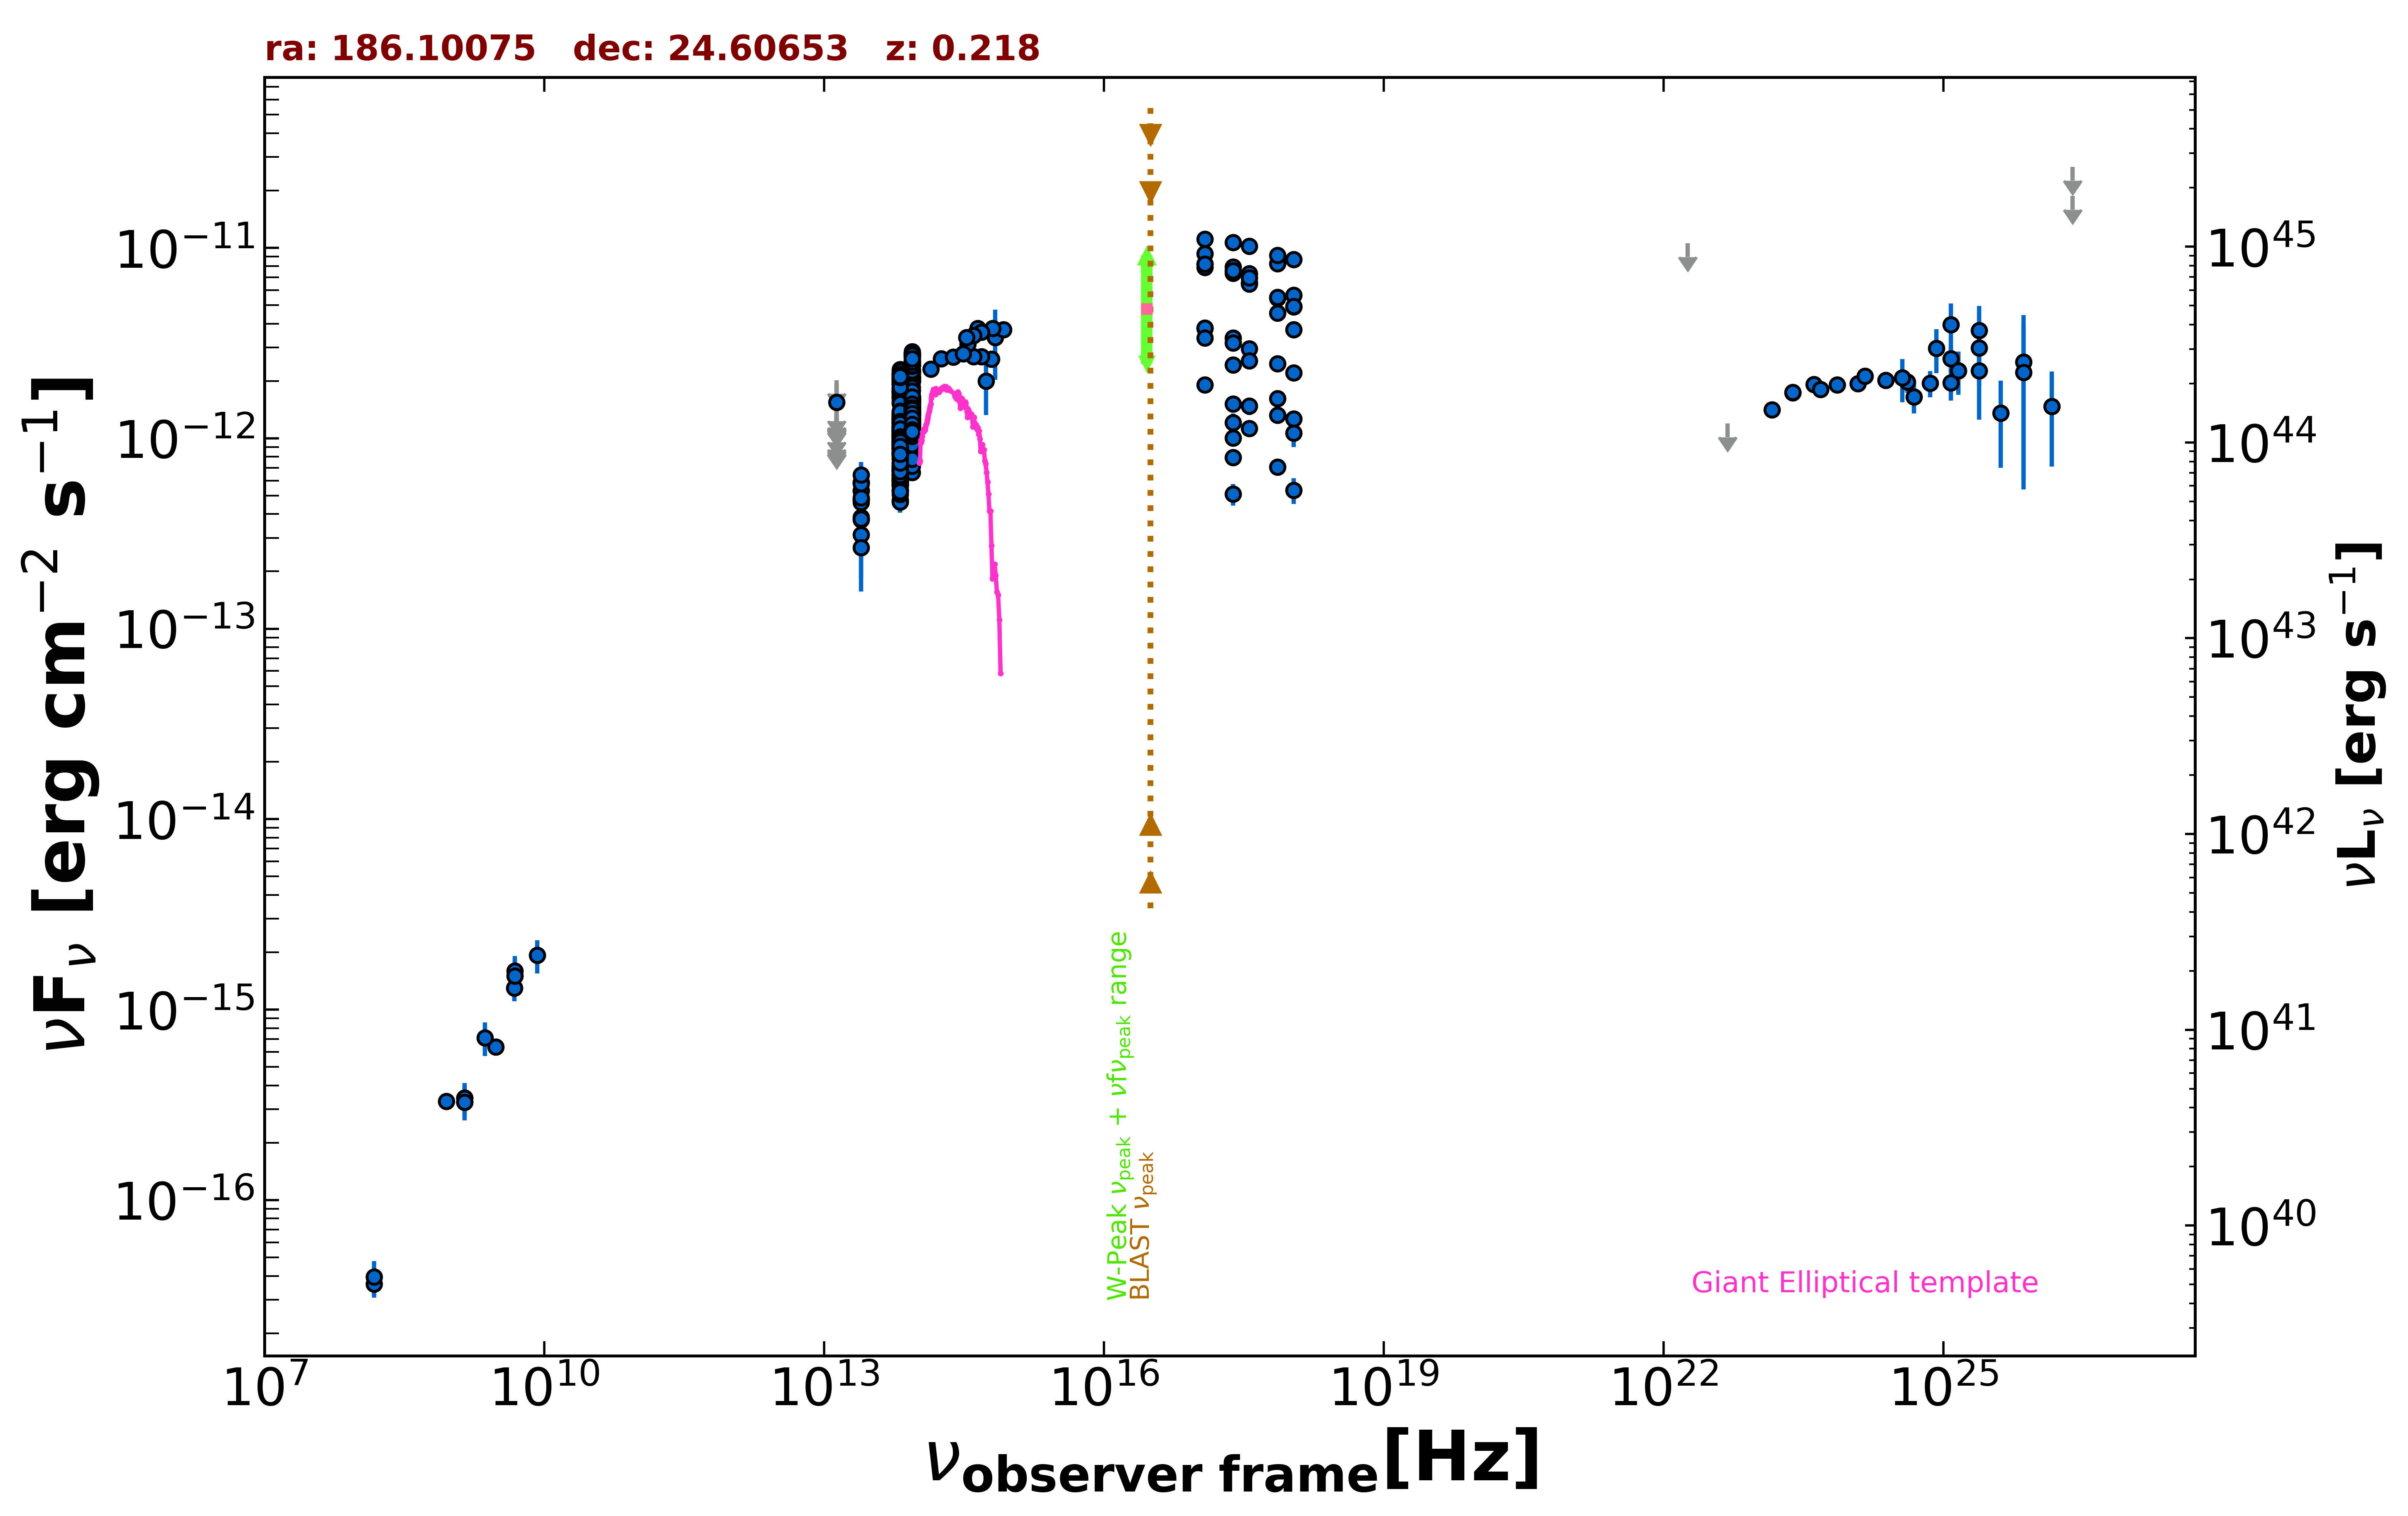

The table this chart was drawn from, first rows:
freq., flux, err_flux, MJD_start, MJD_end, flag, catalog, reference
1.400e+09, 3.276e-16, 2.200e-18, 55000, 55000, , FIRST, White et al. 1997  ApJ  475 479
1.400e+09, 3.430e-16, 1.120e-17, 55000, 55000, , NVSS, Condon et al. 1998  AJ  115  1693
8.870e+08, 3.309e-16, 2.835e-17, 55000, 55000, , RACS, Hale et al. 2021  PASA  38  e058
3.000e+09, 6.367e-16, 6.150e-18, 55000, 55000, , VLASSQL, Gordon et al. 2021  ApJS  255  30
2.418e+17, 1.210e-12, 1.380e-13, 55000, 55000, , RASS, Boller et al. 2016  A&A  103  1
2.418e+17, 1.005e-12, 3.905e-14, 55000, 55000, , WGACAT, White et al. 2000  VizieR  IX/31/wgacat
2.418e+17, 7.936e-13, 3.475e-14, 55000, 55000, , WGACAT, White et al. 2000  VizieR  IX/31/wgacat
2.418e+17, 3.367e-12, 1.320e-13, 54283, 58264, , 1OUSX, Giommi et al. in preparation
1.209e+17, 3.781e-12, 1.370e-13, 54283, 58264, , 1OUSX, Giommi et al. in preparation
3.627e+17, 2.954e-12, 1.260e-13, 54283, 58264, , 1OUSX, Giommi et al. in preparation
7.253e+17, 2.461e-12, 6.500e-14, 54283, 58264, , 1OUSX, Giommi et al. in preparation
1.088e+18, 2.206e-12, 1.390e-13, 54283, 58264, , 1OUSX, Giommi et al. in preparation
7.253e+17, 8.262e-12, 6.050e-14, 55000, 55000, , 2SXPS, Evans et al. 2020  ApJS  247  54
1.209e+17, 7.892e-12, 8.300e-14, 55000, 55000, , 2SXPS, Evans et al. 2020  ApJS  247  54
3.627e+17, 7.343e-12, 8.850e-14, 55000, 55000, , 2SXPS, Evans et al. 2020  ApJS  247  54
1.088e+18, 5.632e-12, 1.050e-13, 55000, 55000, , 2SXPS, Evans et al. 2020  ApJS  247  54
2.418e+17, 5.092e-13, 6.585e-14, 55000, 55000, , IPC2E, Harris et al. 1990  VizieR  IX/13/2e
1.500e+08, 3.630e-17, 5.550e-18, 55000, 55000, , TGSS150, Intema et al. 2017  A&A  598  A781
4.800e+09, 1.296e-15, 1.920e-16, 55000, 55000, , GB6, Gregory et al. 1996  ApJS  103  427
1.389e+14, 2.306e-12, 1.235e-13, 55000, 55000, , 2MASS, Skrutskie et al. 2006  AJ  131  1163
1.804e+14, 2.621e-12, 1.590e-13, 55000, 55000, , 2MASS, Skrutskie et al. 2006  AJ  131  1163
2.427e+14, 2.667e-12, 1.425e-13, 55000, 55000, , 2MASS, Skrutskie et al. 2006  AJ  131  1163
8.817e+13, 1.784e-12, 4.000e-15, 55000, 55000, , UNWISE, Schlafly et al. 2019  ApJS  240  30
6.517e+13, 1.356e-12, 5.500e-15, 55000, 55000, , UNWISE, Schlafly et al. 2019  ApJS  240  30
8.817e+13, 1.235e-12, 2.850e-14, 55000, 55000, , WISE, Wright et al. 2010  AJ  140  1868
6.517e+13, 9.887e-13, 2.195e-14, 55000, 55000, , WISE, Wright et al. 2010  AJ  140  1868
2.498e+13, 4.751e-13, 3.765e-14, 55000, 55000, , WISE, Wright et al. 2010  AJ  140  1868
1.363e+13, 5.321e-13, 1.251e-13, 55000, 55000, , WISE, Wright et al. 2010  AJ  140  1868
8.817e+13, 2.061e-12, 4.750e-14, 57012, 57012, , NEOWISE, Mainzer et al. 2014  ApJ  792  30
6.517e+13, 1.547e-12, 5.150e-14, 57012, 57012, , NEOWISE, Mainzer et al. 2014  ApJ  792  30
8.817e+13, 2.063e-12, 5.550e-14, 57012, 57012, , NEOWISE, Mainzer et al. 2014  ApJ  792  30
6.517e+13, 1.657e-12, 6.250e-14, 57012, 57012, , NEOWISE, Mainzer et al. 2014  ApJ  792  30
8.817e+13, 2.090e-12, 5.400e-14, 57012, 57012, , NEOWISE, Mainzer et al. 2014  ApJ  792  30
6.517e+13, 1.583e-12, 6.000e-14, 57012, 57012, , NEOWISE, Mainzer et al. 2014  ApJ  792  30
8.817e+13, 1.985e-12, 4.900e-14, 57011, 57011, , NEOWISE, Mainzer et al. 2014  ApJ  792  30
6.517e+13, 1.651e-12, 6.250e-14, 57011, 57011, , NEOWISE, Mainzer et al. 2014  ApJ  792  30
8.817e+13, 2.088e-12, 5.000e-14, 57012, 57012, , NEOWISE, Mainzer et al. 2014  ApJ  792  30
6.517e+13, 1.654e-12, 5.500e-14, 57012, 57012, , NEOWISE, Mainzer et al. 2014  ApJ  792  30
8.817e+13, 1.996e-12, 5.150e-14, 57012, 57012, , NEOWISE, Mainzer et al. 2014  ApJ  792  30
6.517e+13, 1.630e-12, 5.400e-14, 57012, 57012, , NEOWISE, Mainzer et al. 2014  ApJ  792  30
8.817e+13, 1.981e-12, 4.950e-14, 57012, 57012, , NEOWISE, Mainzer et al. 2014  ApJ  792  30
6.517e+13, 1.647e-12, 6.500e-14, 57012, 57012, , NEOWISE, Mainzer et al. 2014  ApJ  792  30
8.817e+13, 2.223e-12, 6.150e-14, 57012, 57012, , NEOWISE, Mainzer et al. 2014  ApJ  792  30
6.517e+13, 1.728e-12, 5.550e-14, 57012, 57012, , NEOWISE, Mainzer et al. 2014  ApJ  792  30
8.817e+13, 2.014e-12, 5.400e-14, 57012, 57012, , NEOWISE, Mainzer et al. 2014  ApJ  792  30
6.517e+13, 1.715e-12, 6.650e-14, 57012, 57012, , NEOWISE, Mainzer et al. 2014  ApJ  792  30
8.817e+13, 2.069e-12, 5.350e-14, 57011, 57011, , NEOWISE, Mainzer et al. 2014  ApJ  792  30
6.517e+13, 1.761e-12, 5.500e-14, 57011, 57011, , NEOWISE, Mainzer et al. 2014  ApJ  792  30
8.817e+13, 2.003e-12, 4.800e-14, 57012, 57012, , NEOWISE, Mainzer et al. 2014  ApJ  792  30
6.517e+13, 1.627e-12, 5.400e-14, 57012, 57012, , NEOWISE, Mainzer et al. 2014  ApJ  792  30
8.817e+13, 1.997e-12, 5.000e-14, 57012, 57012, , NEOWISE, Mainzer et al. 2014  ApJ  792  30
6.517e+13, 1.303e-12, 7.200e-14, 57012, 57012, , NEOWISE, Mainzer et al. 2014  ApJ  792  30
8.817e+13, 1.621e-12, 5.650e-14, 57738, 57738, , NEOWISE, Mainzer et al. 2014  ApJ  792  30
6.517e+13, 1.229e-12, 5.800e-14, 57738, 57738, , NEOWISE, Mainzer et al. 2014  ApJ  792  30
8.817e+13, 1.528e-12, 4.950e-14, 57738, 57738, , NEOWISE, Mainzer et al. 2014  ApJ  792  30
6.517e+13, 1.300e-12, 5.400e-14, 57738, 57738, , NEOWISE, Mainzer et al. 2014  ApJ  792  30
8.817e+13, 1.535e-12, 5.250e-14, 57738, 57738, , NEOWISE, Mainzer et al. 2014  ApJ  792  30
6.517e+13, 1.250e-12, 5.450e-14, 57738, 57738, , NEOWISE, Mainzer et al. 2014  ApJ  792  30
8.817e+13, 1.595e-12, 5.750e-14, 57738, 57738, , NEOWISE, Mainzer et al. 2014  ApJ  792  30
6.517e+13, 1.289e-12, 5.200e-14, 57738, 57738, , NEOWISE, Mainzer et al. 2014  ApJ  792  30
... 619 more rows
